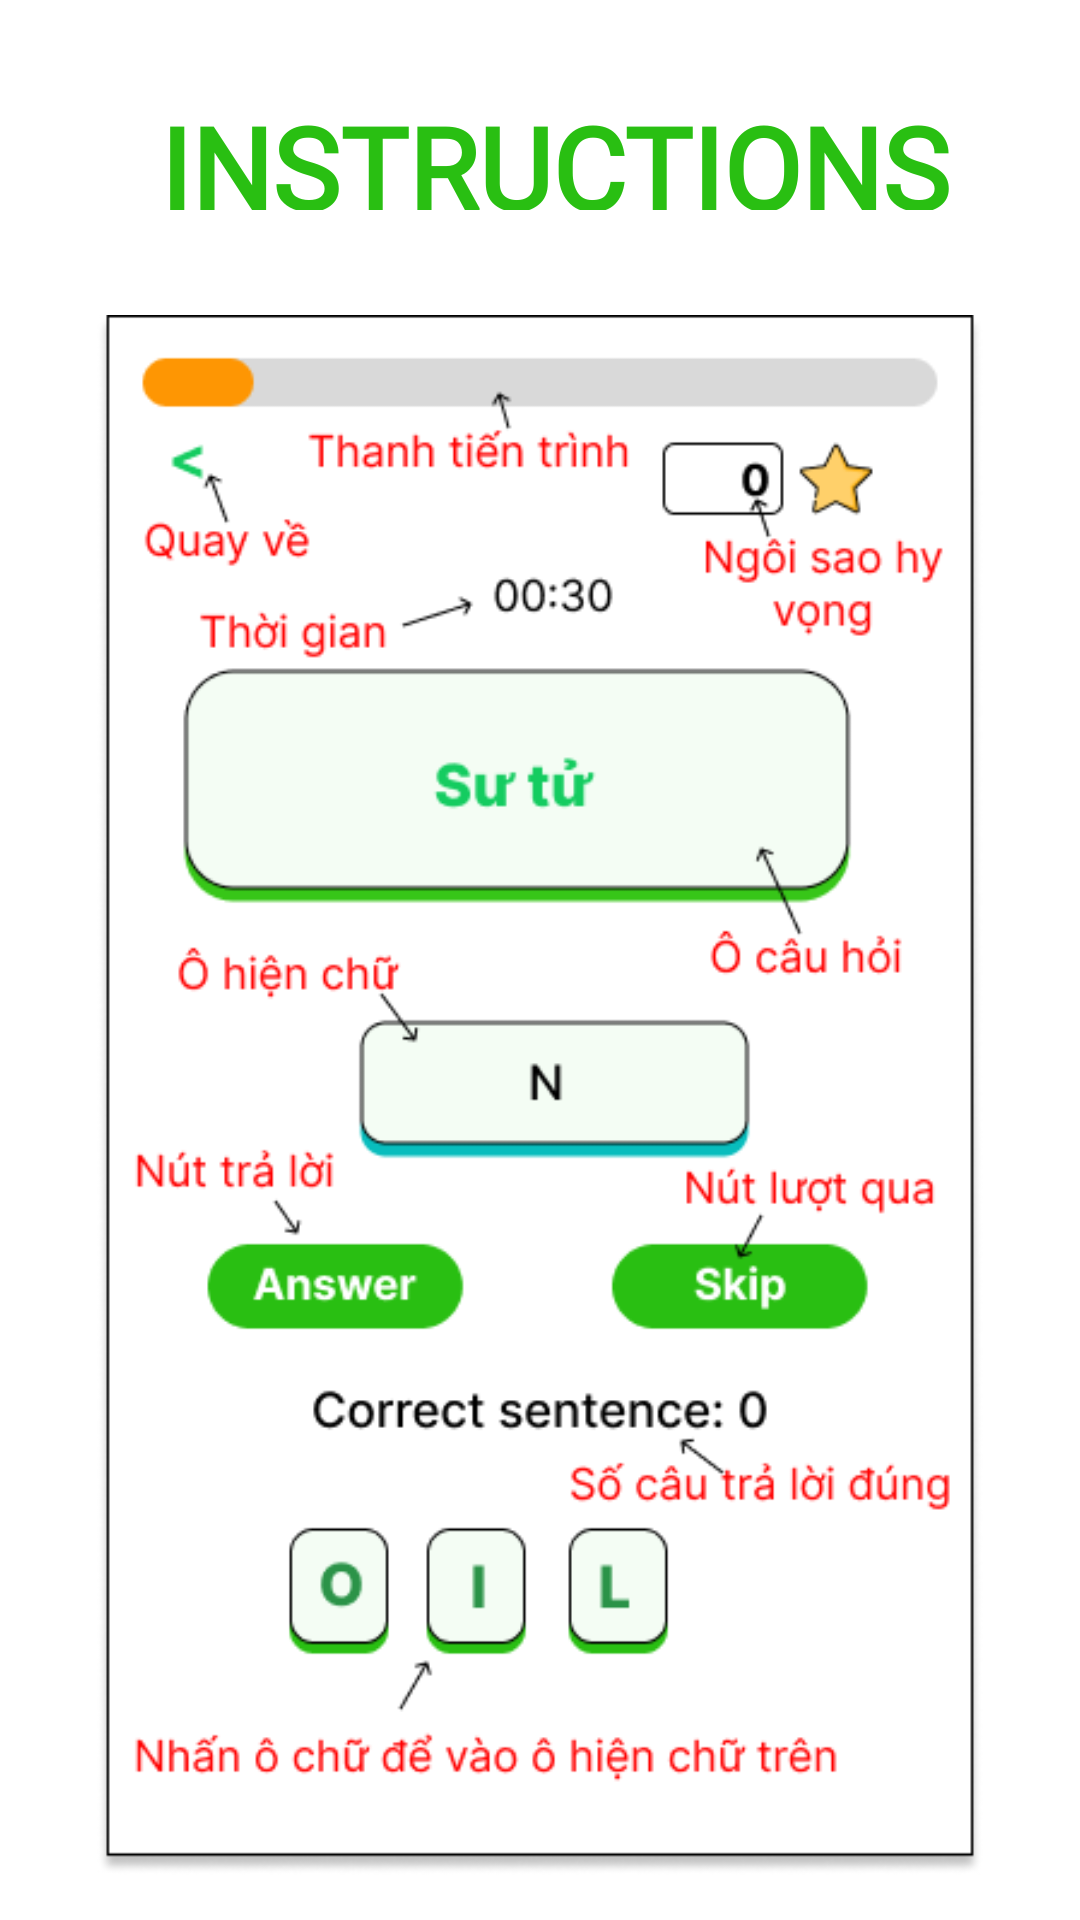

Produce the Android XML layout that renders to this screen, including the resource entries it uses.
<!-- AndroidManifest.xml: application theme Theme.Project_English_App -->
<!-- res/layout/layout_correct_intruction.xml -->
<?xml version="1.0" encoding="utf-8"?>
<LinearLayout xmlns:android="http://schemas.android.com/apk/res/android"
    android:layout_width="match_parent"
    android:layout_height="match_parent"
    android:orientation="vertical">

    <LinearLayout
        android:layout_width="wrap_content"
        android:layout_gravity="center"
        android:gravity="center"
        android:layout_height="70dp">
        <TextView
            android:layout_marginTop="20dp"
            android:layout_marginLeft="60dp"
            android:gravity="center"
            android:id="@+id/textViewQuiz"
            android:layout_width="wrap_content"
            android:layout_height="wrap_content"
            android:fontFamily="@font/ravenpro_medium"
            android:text="INSTRUCTIONS"
            android:textColor="#29BF12"
            android:textSize="38sp"
            android:textStyle="bold" />

        <Button
            android:id="@+id/btn_questionMark"
            android:layout_width="35dp"
            android:layout_height="35dp"
            android:layout_marginStart="15dp"
            android:background="@drawable/question_icon" />
    </LinearLayout>

    <ImageView
        android:id="@+id/img_correctInstruction"
        android:layout_width="wrap_content"
        android:layout_height="520dp"
        android:layout_gravity="center"
        android:layout_marginTop="35dp"
        android:src="@drawable/eng_correct_instruction" />

    <Button
        android:id="@+id/btn_CorrectBack_Instruc"
        android:layout_marginTop="25dp"
        android:layout_width="160dp"
        android:layout_height="50dp"
        android:layout_gravity="center"
        android:layout_below="@+id/img_correctInstruction"
        android:background="@drawable/btn_green_radius_100"
        android:text="Back"
        android:textColor="#ffffff"
        android:textSize="22dp" />

</LinearLayout>
<!-- resources referenced by this layout -->
<resources>
  <!-- drawable btn_green_radius_100 (drawable) -->
  <?xml version="1.0" encoding="utf-8"?>
  <shape xmlns:android="http://schemas.android.com/apk/res/android">
      <solid android:color="#29BF12"></solid>
      <corners android:radius="100dp"/>
  </shape>
  <!-- drawable eng_correct_instruction: png bitmap (drawable, 37739 bytes) -->
  <style name="Theme.Project_English_App" parent="Theme.MaterialComponents.DayNight.DarkActionBar">
          
          <item name="colorPrimary">@color/purple_500</item>
          <item name="colorPrimaryVariant">@color/purple_700</item>
          <item name="colorOnPrimary">@color/white</item>
          
          <item name="colorSecondary">@color/teal_200</item>
          <item name="colorSecondaryVariant">@color/teal_700</item>
          <item name="colorOnSecondary">@color/black</item>
          
          <item name="android:statusBarColor">?attr/colorPrimaryVariant</item>
          
      </style>
  <color name="purple_500">#FF6200EE</color>
  <color name="purple_700">#FF3700B3</color>
  <color name="white">#FFFFFFFF</color>
  <color name="teal_200">#FF03DAC5</color>
  <color name="teal_700">#FF018786</color>
  <color name="black">#FF000000</color>
</resources>
